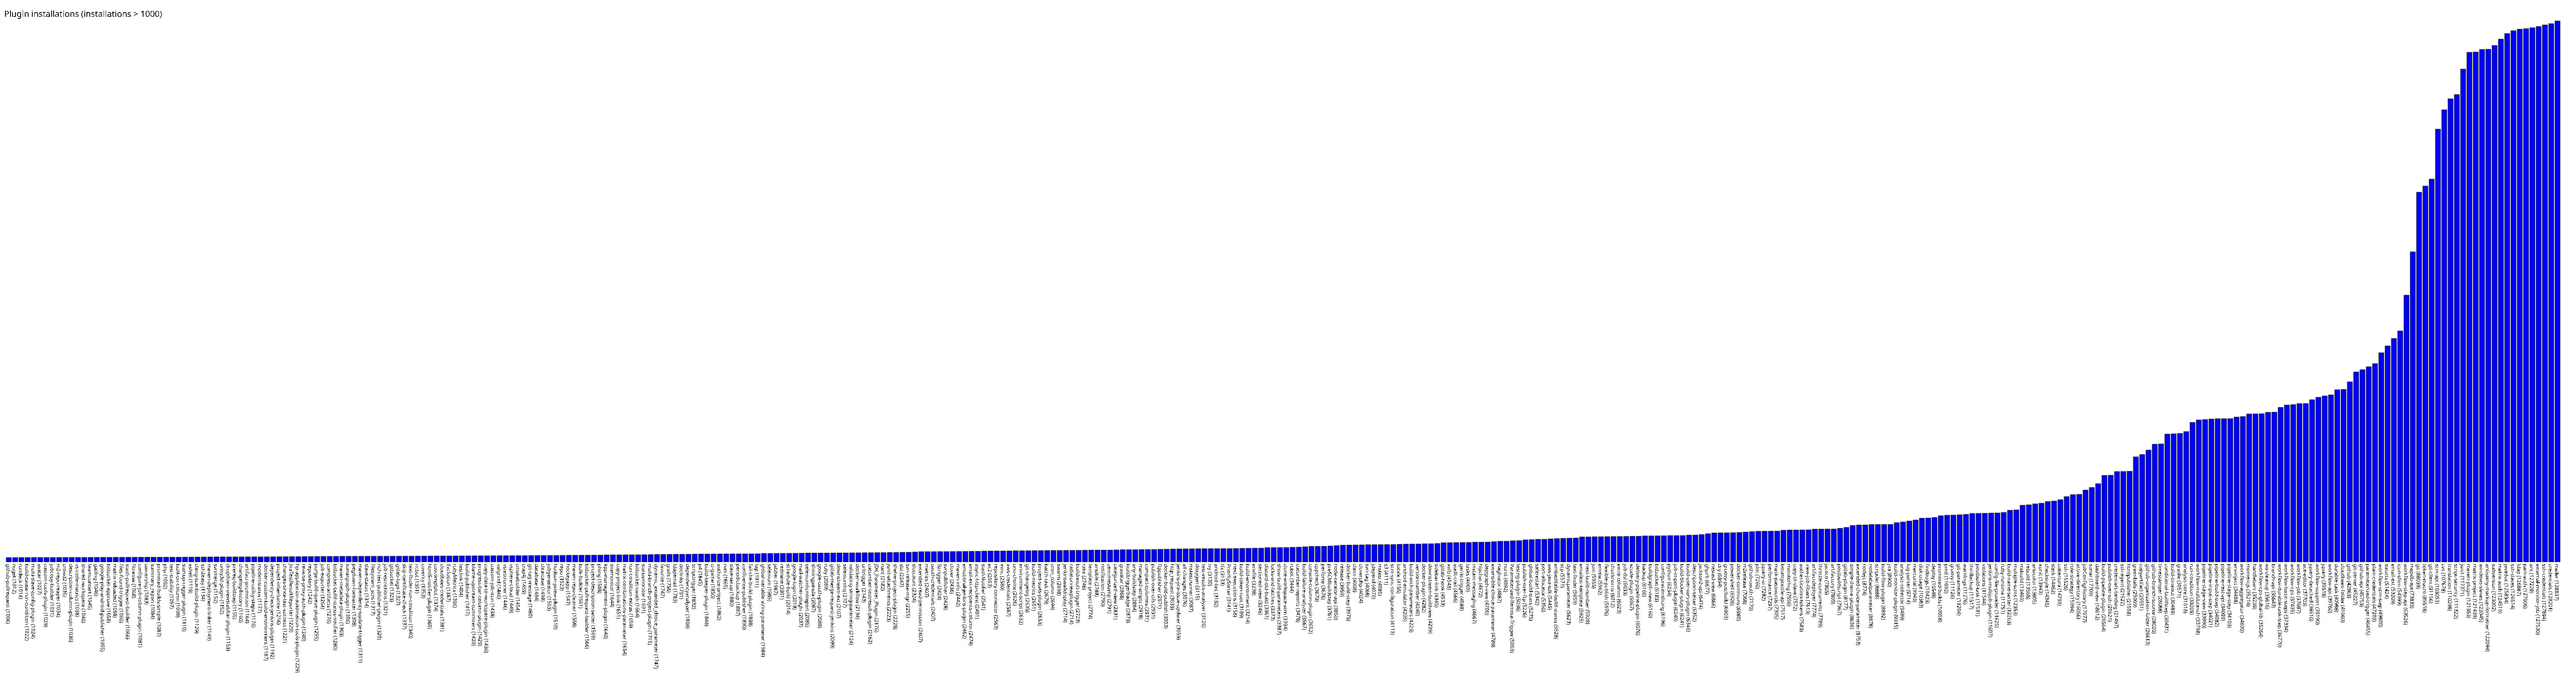

Source data for this figure (header and first rows):
github-pullrequest, 1006
nuget, 1012
rundeck, 1014
build-cause-run-condition, 1022
multi-slave-config-plugin, 1024
avatar, 1027
custom-tools-plugin, 1029
jobcopy-builder, 1031
m2-repo-reaper, 1034
crowd2, 1035
description-column-plugin, 1036
vs-code-metrics, 1038
shared-workspace, 1040
teamconcert, 1045
gatling, 1046
google-play-android-publisher, 1055
bitbucket-approve, 1058
matrix-reloaded, 1058
files-found-trigger, 1060
stash-pullrequest-builder, 1066
fitnesse, 1068
configure-job-column-plugin, 1081
ownership, 1083
summary_report, 1084
promoted-builds-simple, 1087
php, 1092
test-stability, 1097
built-on-column, 1098
startup-trigger-plugin, 1110
xshell, 1119
clang-scanbuild-plugin, 1129
ssh2easy, 1134
maven-deployment-linker, 1149
svnmerge, 1152
unity3d-plugin, 1152
dropdown-viewstabbar-plugin, 1153
prereq-buildstep, 1155
changelog-history, 1160
artifact-promotion, 1164
pipeline-utility-steps, 1176
modernstatus, 1177
docker-custom-build-environment, 1187
dependency-check-jenkins-plugin, 1192
project-inheritance, 1216
changes-since-last-success, 1221
JiraTestResultReporter, 1229
hp-application-automation-tools-plugin, 1229
reverse-proxy-auth-plugin, 1240
repository, 1242
purge-build-queue-plugin, 1255
job-exporter, 1264
compress-artifacts, 1276
bitbucket-build-status-notifier, 1280
maven-metadata-plugin, 1303
sonargraph-plugin, 1306
pegdown-formatter, 1308
maven-dependency-update-trigger, 1311
slave-status, 1314
filesystem_scm, 1317
rich-text-publisher-plugin, 1320
job-restrictions, 1321
... 345 more rows
